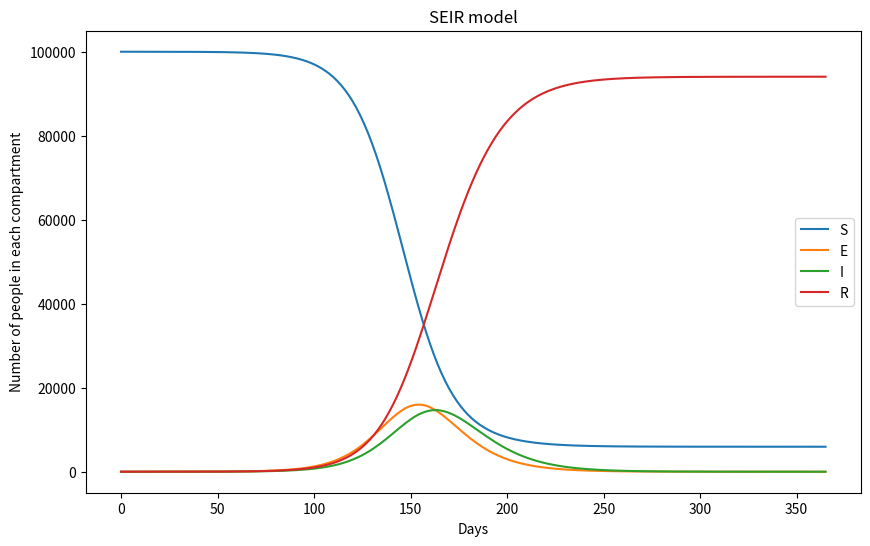

Python code for this plot:
import numpy as np
from scipy.integrate import solve_ivp
import matplotlib.pyplot as plt
import pandas as pd

# Initial conditions
E0, I0, R0, S0 = 0, 1, 0, 100000
N = 100001
days = 365

# Parameters
beta, sigma, gamma = 0.3, 0.1, 0.1

# SEIR model
def ode_model(t, y, beta, sigma, gamma, N):
    S, E, I, R = y
    dSdt = -beta * S * I / N
    dEdt = beta * S * I / N - sigma * E
    dIdt = sigma * E - gamma * I
    dRdt = gamma * I
    return [dSdt, dEdt, dIdt, dRdt]

# ODE solver
def ode_solver(t, initial_conditions, parameters, N):
    beta, sigma, gamma = parameters
    return solve_ivp(
        ode_model,
        (t[0], t[-1]),
        initial_conditions,
        args=(beta, sigma, gamma, N),
        t_eval=t
    )

# Run model
def run_seir(days, S0, E0, I0, R0, beta, sigma, gamma, N):
    t = np.linspace(0, days, days + 1)
    sol = ode_solver(t, [S0, E0, I0, R0], [beta, sigma, gamma], N)
    S, E, I, R = sol.y
    return t, S, E, I, R

# Run simulation
t, S, E, I, R = run_seir(days, S0, E0, I0, R0, beta, sigma, gamma, N)

# Normalize
N = S0 + E0 + I0 + R0
S_norm = S / N
E_norm = E / N
I_norm = I / N
R_norm = R / N

### Print values for t and I 
print(t)
print(I)
print(t, I)
type(t)

### Plot results from SEIR model
plt.figure(figsize=(10, 6))
plt.plot(t, S)
plt.plot(t, E)
plt.plot(t, I)
plt.plot(t, R)
plt.legend(["S", "E", "I", "R"])
plt.title("SEIR model")
plt.xlabel("Days")
plt.ylabel("Number of people in each compartment")
plt.show()

### Normalise time for PINN 
t_norm = t / t.max()

### Export SEIR results to a csv file
SEIR_data = pd.DataFrame({"time": t_norm,"I": I_norm,})
print(SEIR_data)
SEIR_data.to_csv("SEIR_results.csv", index=False)
